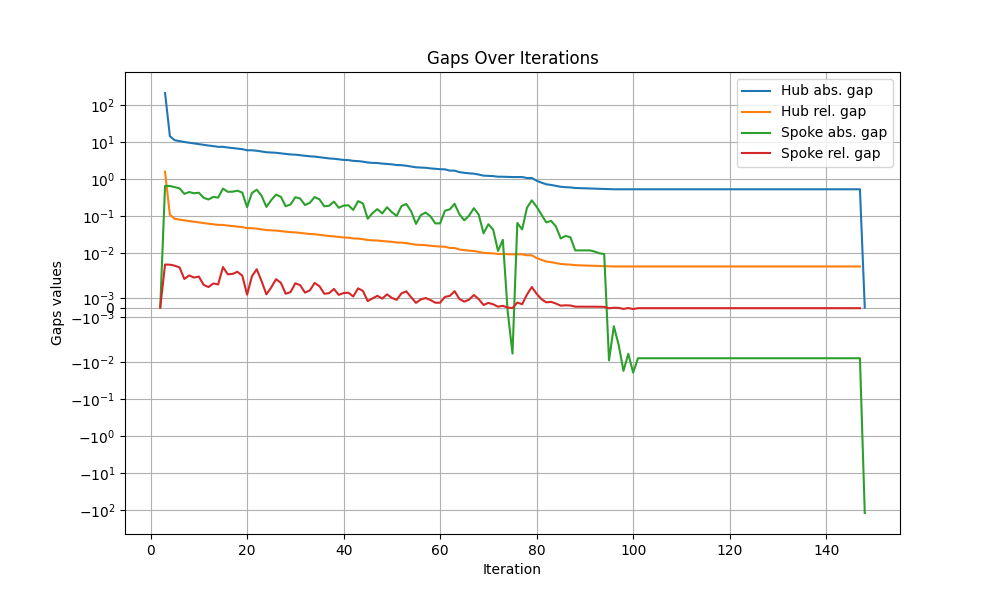

Data behind this chart, as committed beside it:
iteration, hub abs. gap, hub rel. gap, spoke abs. gap, spoke rel. gap
1, , , , 
2, inf, inf, 0.0, 0.0
3, 215.9, 1.607, 0.6684, 0.004975
4, 14.69, 0.1099, 0.6592, 0.004931
5, 11.41, 0.0858, 0.6168, 0.004637
6, 10.8, 0.08154, 0.5708, 0.004311
7, 10.22, 0.07756, 0.4048, 0.003071
8, 9.82, 0.07472, 0.4536, 0.003452
9, 9.366, 0.07152, 0.4218, 0.003221
10, 8.945, 0.06852, 0.4346, 0.003329
11, 8.51, 0.06541, 0.3164, 0.002432
12, 8.194, 0.06313, 0.2857, 0.002201
13, 7.908, 0.06106, 0.3353, 0.002589
14, 7.573, 0.05862, 0.3204, 0.00248
15, 7.573, 0.05862, 0.5613, 0.004346
16, 7.252, 0.05628, 0.4601, 0.003571
17, 7.011, 0.05451, 0.4649, 0.003615
18, 6.792, 0.0529, 0.4926, 0.003837
19, 6.546, 0.05108, 0.4399, 0.003433
20, 6.106, 0.04782, 0.177, 0.001386
21, 6.106, 0.04782, 0.428, 0.003351
22, 5.929, 0.04649, 0.5246, 0.004114
23, 5.678, 0.04461, 0.3614, 0.002839
24, 5.405, 0.04256, 0.18, 0.001417
25, 5.317, 0.04189, 0.2738, 0.002158
26, 5.225, 0.0412, 0.3864, 0.003047
27, 5.043, 0.03982, 0.3368, 0.002659
28, 4.838, 0.03827, 0.1876, 0.001484
29, 4.706, 0.03726, 0.2092, 0.001656
30, 4.651, 0.03684, 0.3291, 0.002607
31, 4.497, 0.03566, 0.3032, 0.002404
32, 4.322, 0.03432, 0.2021, 0.001605
33, 4.194, 0.03334, 0.2318, 0.001843
34, 4.12, 0.03277, 0.3324, 0.002644
35, 3.962, 0.03156, 0.2878, 0.002292
36, 3.787, 0.0302, 0.1864, 0.001487
37, 3.674, 0.02933, 0.1936, 0.001545
38, 3.601, 0.02876, 0.25, 0.001997
39, 3.481, 0.02783, 0.1704, 0.001362
40, 3.351, 0.02682, 0.1948, 0.001559
41, 3.31, 0.0265, 0.1992, 0.001595
42, 3.156, 0.0253, 0.1488, 0.001193
43, 3.111, 0.02495, 0.2576, 0.002066
44, 3.007, 0.02413, 0.2228, 0.001788
45, 2.854, 0.02293, 0.0864, 0.0006942
46, 2.784, 0.02239, 0.1226, 0.0009858
47, 2.767, 0.02225, 0.1568, 0.001261
48, 2.662, 0.02142, 0.1196, 0.0009627
49, 2.61, 0.02102, 0.176, 0.001417
50, 2.542, 0.02048, 0.1289, 0.001039
51, 2.434, 0.01963, 0.1028, 0.0008288
52, 2.413, 0.01946, 0.1896, 0.001529
53, 2.332, 0.01881, 0.2156, 0.00174
54, 2.224, 0.01796, 0.1368, 0.001105
55, 2.116, 0.0171, 0.0624, 0.0005044
56, 2.087, 0.01687, 0.108, 0.0008731
57, 2.054, 0.01661, 0.1267, 0.001025
58, 1.979, 0.01601, 0.1, 0.0008092
59, 1.927, 0.0156, 0.06466, 0.0005235
60, 1.879, 0.01522, 0.0644, 0.0005215
... 88 more rows
